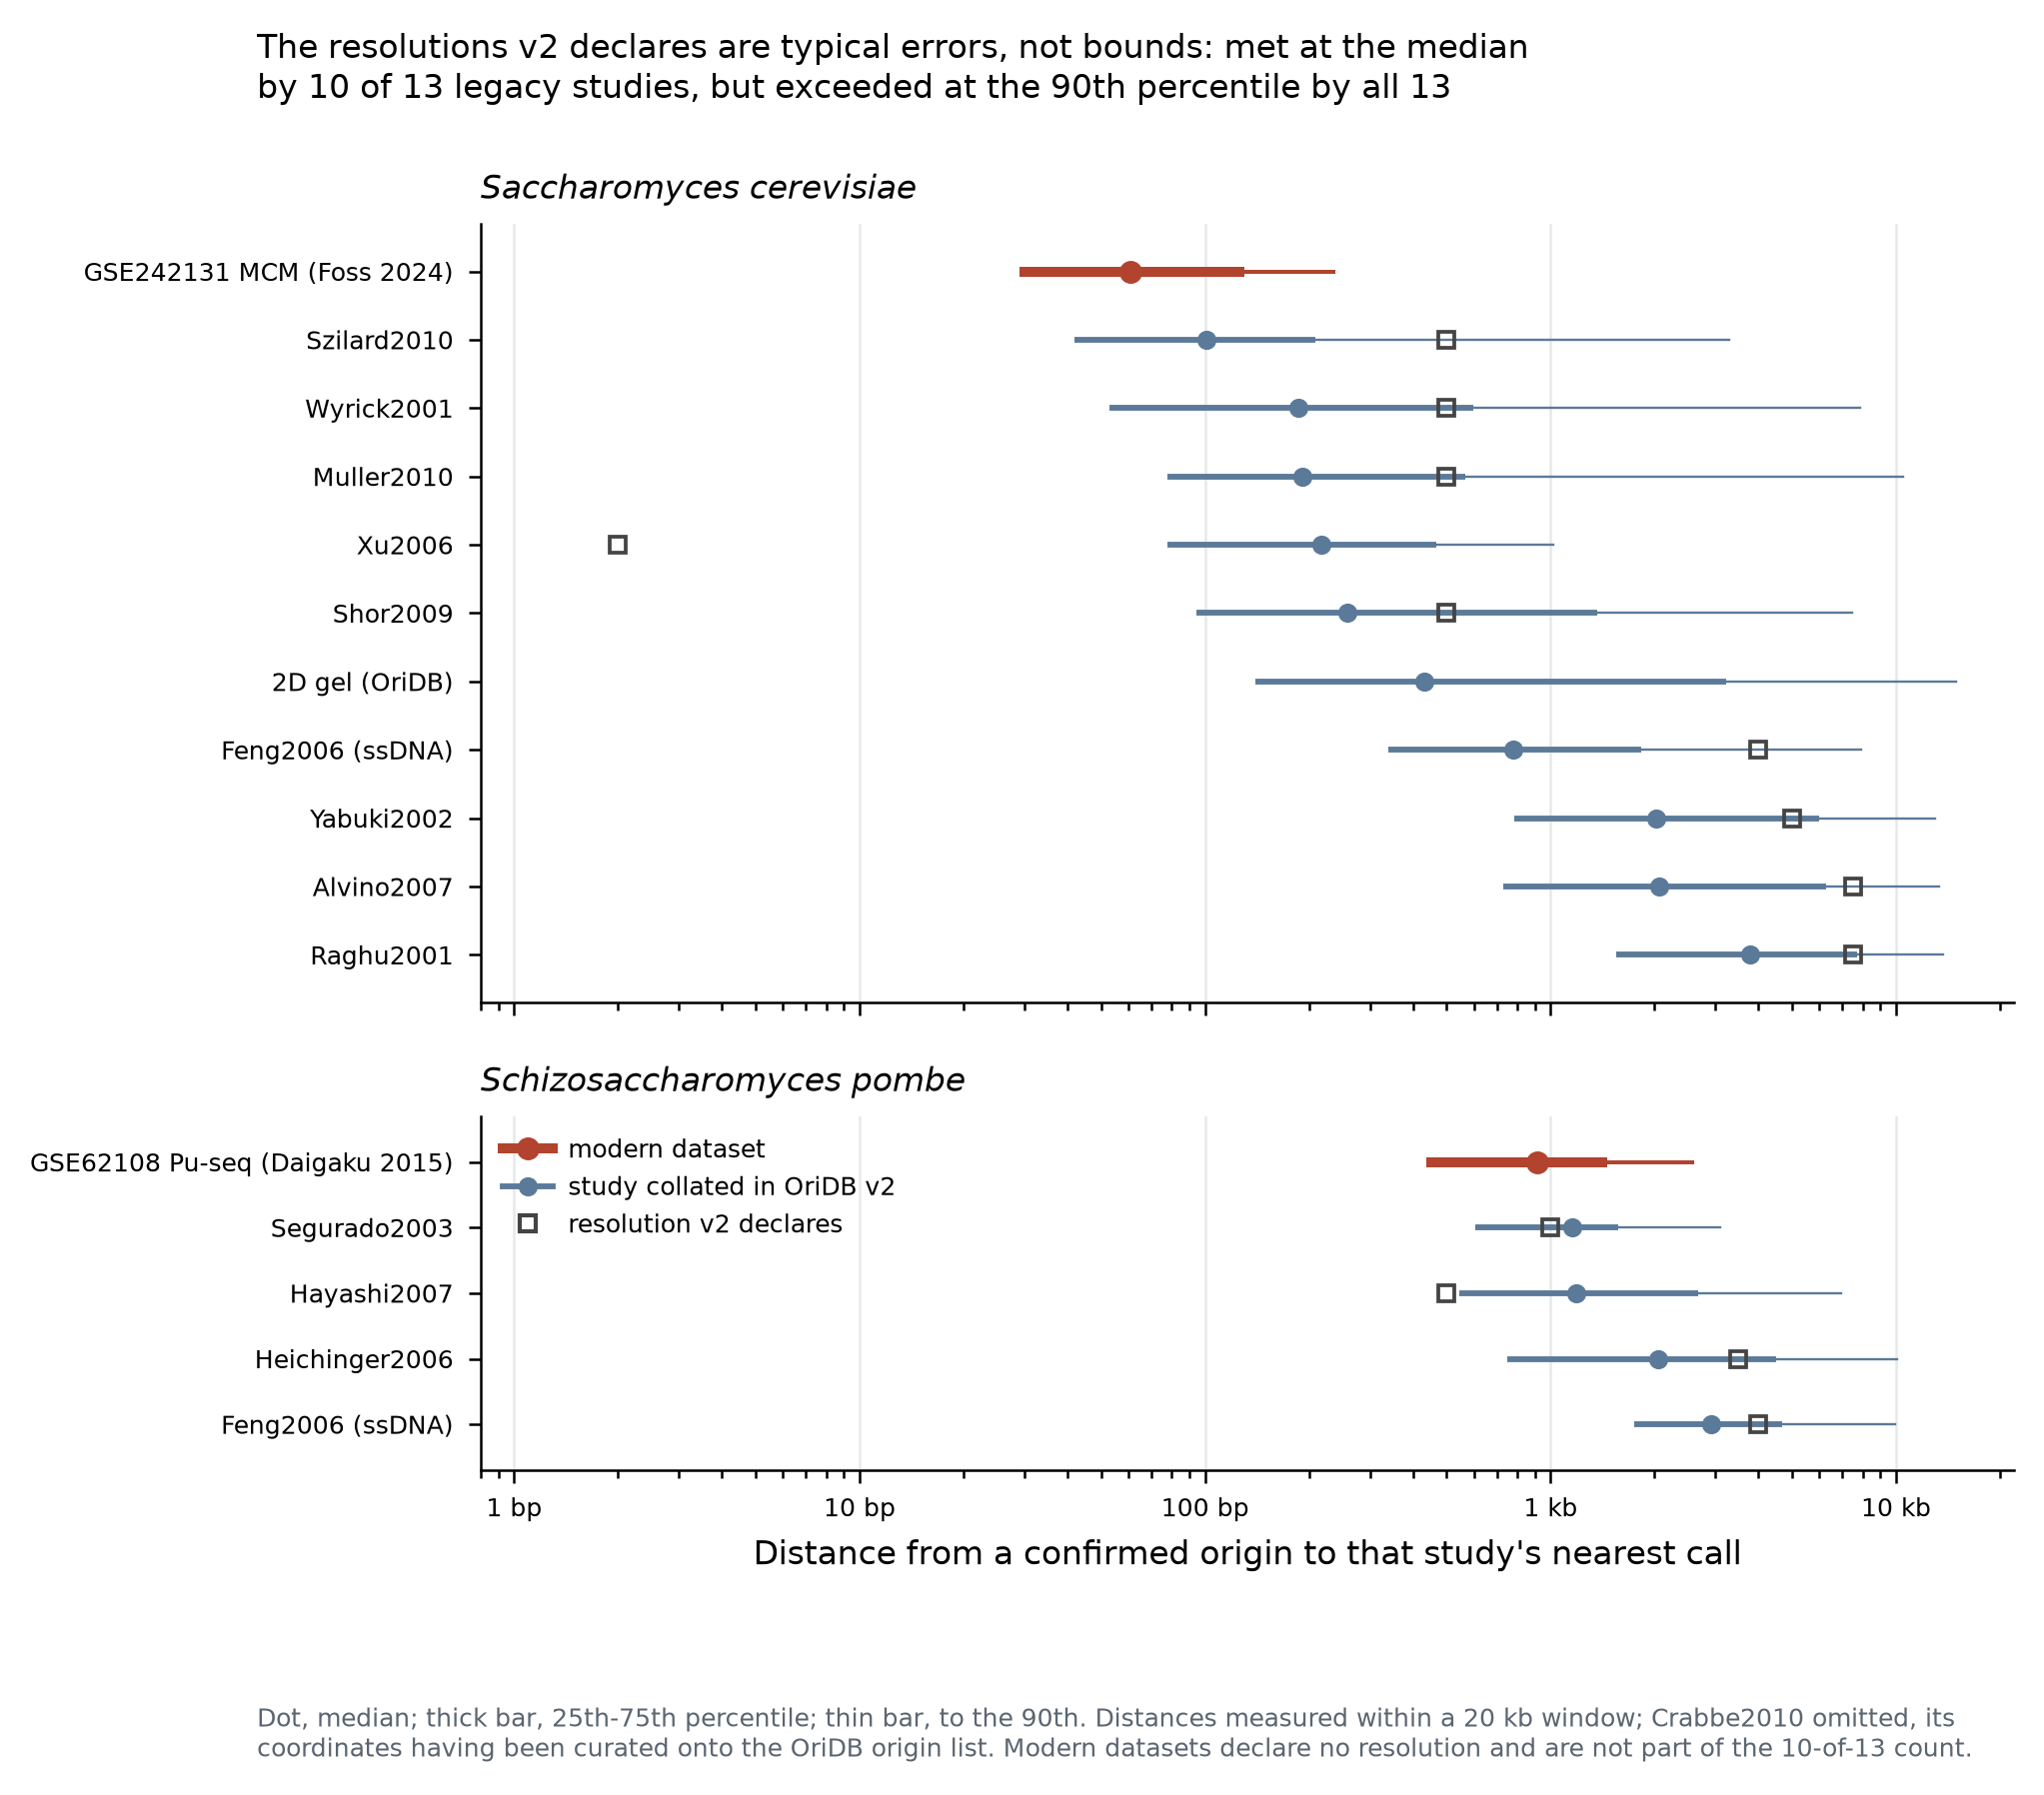

Values plotted in this chart, from the file beside it:
species, study, n_calls, call_width_median_bp, v2_declared_resolution_bp, confirmed_origins_detected_pct, err_median_bp, err_p75_bp, err_p90_bp, err_p95_bp, note
cerevisiae, sc_cloned_ori, 421, 294, 0, 100, 0, 0, 0, 0, defines the Confirmed tier, so displacem…
cerevisiae, Wyrick2001_ori, 416, 619, 500, 90, 186, 599, 8144, 13023, 
cerevisiae, Xu2006_ori, 529, 1911, 2, 99, 217, 467, 1049, 4539, v2 declares a resolution of 2 bp, which …
cerevisiae, Alvino2007_ori, 275, 1, 7500, 87, 2057, 6306, 13359, 16393, 
cerevisiae, Raghu2001_ori, 332, 1, 7500, 90, 3785, 7738, 13792, 16806, 
cerevisiae, sc_2D_gel, 49, 4669, 0, 11, 432, 3214, 15194, 17157, only 49 records, so covers a small fract…
cerevisiae, Yabuki2002_ori, 276, 1, 5000, 84, 2020, 5983, 12978, 15886, 
cerevisiae, Crabbe2010_ori, 494, 501, 500, 94, 0, 64, 1235, 7467, coordinates curated onto the OriDB origi…
cerevisiae, Feng2006_ori, 353, 1, 4000, 96, 782, 1825, 7958, 10961, 
cerevisiae, Szilard2010_ori, 434, 11, 500, 96, 101, 209, 3298, 8933, 
cerevisiae, Shor2009_ori, 541, 1301, 500, 92, 258, 1425, 7553, 13910, 
cerevisiae, Muller2010_ori, 398, 1276, 500, 90, 191, 584, 10466, 14681, 
pombe, Feng2006_sp_ori, 366, 1, 4000, 92, 2912, 4705, 10700, 14945, 
pombe, sp_2D_gel, 48, 3976, 1, 100, 0, 0, 0, 0, defines the pombe Confirmed tier, so dis…
pombe, Heichinger2006_ori, 401, 1, 3500, 92, 2043, 5011, 10187, 10867, 
pombe, Hayashi2007_ori, 459, 1, 500, 90, 1185, 2721, 7324, 7401, 
pombe, Segurado2003_ori, 387, 1, 1000, 100, 1156, 1671, 3691, 5047, 
cerevisiae, GSE242131_MCM_all, 17618, 1, n/a, 100, 61, 130, 237, 322, 
cerevisiae, GSE242131_MCM_top1600, 1600, 1, n/a, 99, 61, 144, 322, 817, 
pombe, GSE62108_Pu-seq, 1145, 301, n/a, 100, 917, 1555, 2735, 3025, 
cerevisiae, Muller2014_Trep_peaks, 212, 6000, n/a, 70, 963, 5520, 14562, 17092, called for this work from the hub Trep b…
